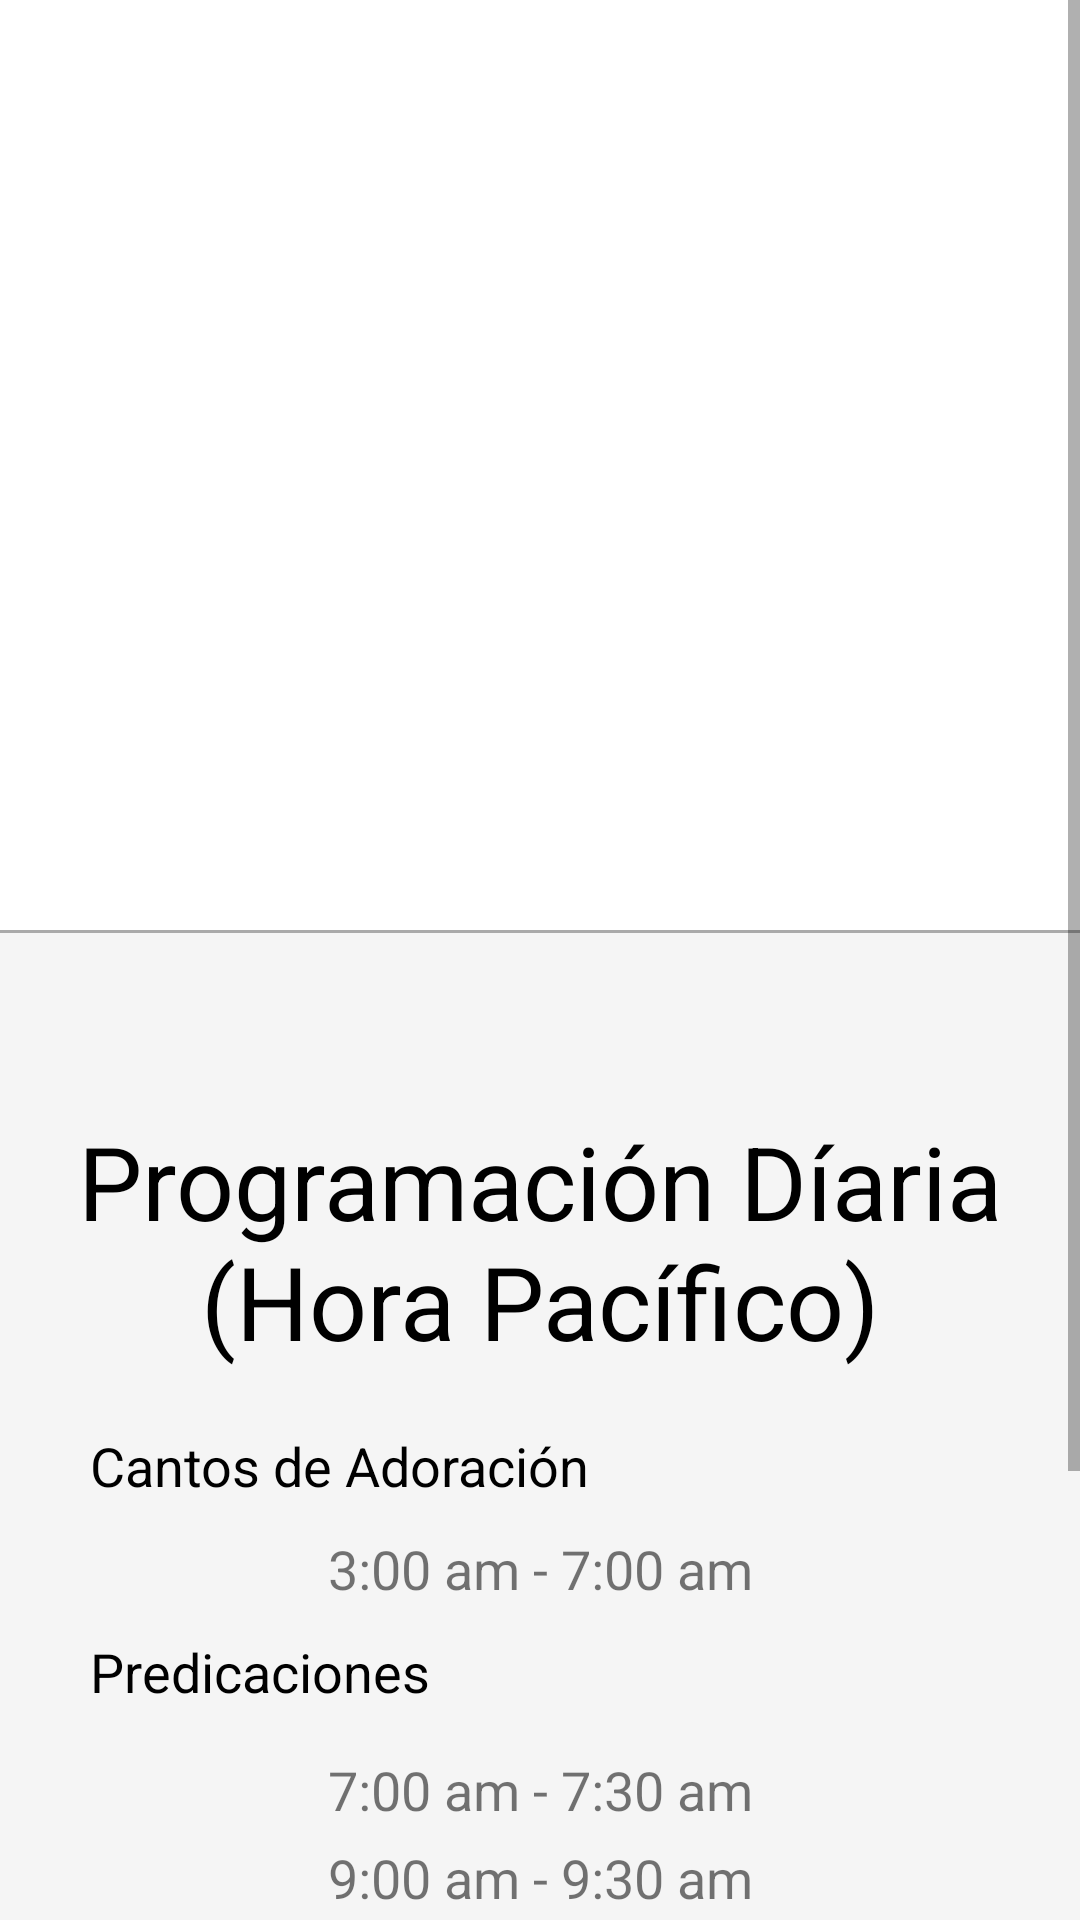

Reconstruct the res/layout file that produces this screen, plus the resources it refers to.
<!-- AndroidManifest.xml: application theme AppTheme -->
<!-- res/layout/vdee__home_fragment_view.xml -->
<?xml version="1.0" encoding="utf-8"?>
<FrameLayout
    xmlns:android="http://schemas.android.com/apk/res/android"
    android:layout_width="match_parent"
    android:layout_height="match_parent">

    <ScrollView
        xmlns:android="http://schemas.android.com/apk/res/android"
        xmlns:tools="http://schemas.android.com/tools"
        android:background="@color/ColorAccent"
        android:layout_width="fill_parent"
        android:layout_height="fill_parent">

        <LinearLayout
            xmlns:tools="http://schemas.android.com/tools"
            android:id="@+id/activity_main"
            android:layout_width="match_parent"
            android:layout_height="wrap_content"
            android:orientation="vertical"
            tools:context="vdee.org.vdee.mainScreen.MainActivity">

            <ImageView
                android:layout_width="wrap_content"
                android:layout_height="wrap_content"
                android:layout_marginTop="20sp"
                android:layout_marginBottom="20sp"
                android:layout_gravity="center"
                android:src="@drawable/vdee_logo"
                android:contentDescription="@string/app_name"
                android:id="@+id/imageView"
                android:background="@android:color/background_light" />

            <com.google.android.exoplayer2.ui.SimpleExoPlayerView
                android:id="@+id/video_view"
                android:layout_width="match_parent"
                android:layout_height="match_parent"
                android:visibility="gone">

            </com.google.android.exoplayer2.ui.SimpleExoPlayerView>

            <TextView
                android:id="@+id/radio_station_title"
                android:layout_width="match_parent"
                android:layout_height="0dp"
                android:visibility="gone"
                android:paddingBottom="10dp"
                android:textColor="#000000"
                android:layout_weight="1"
                android:textSize="24sp"
                android:gravity="center_horizontal"
                />
            <RelativeLayout
                android:layout_width="match_parent"
                android:layout_height="match_parent"
                android:layout_marginBottom="20dp">

                <Button
                    android:layout_width="200sp"
                    android:layout_height="200sp"
                    android:id="@+id/play_stop_button"
                    android:background="@drawable/play_button"
                    android:visibility="visible"
                    android:layout_centerHorizontal="true"/>
            </RelativeLayout>

            <LinearLayout
                android:layout_width="match_parent"
                android:layout_height="match_parent"
                android:gravity="center_horizontal"
                android:paddingBottom="50dp"
                android:orientation="horizontal">

                <Button
                    android:id="@+id/previous_button"
                    android:layout_width="100sp"
                    android:layout_height="100sp"
                    android:visibility="gone"
                    android:background="@drawable/previous_button"/>

                <View
                    android:layout_width="100sp"
                    android:layout_height="wrap_content"/>

                <Button
                    android:id="@+id/next_button"
                    android:layout_width="100sp"
                    android:layout_height="100sp"
                    android:visibility="gone"
                    android:background="@drawable/next_button" />
            </LinearLayout>

            <View
                android:layout_width="match_parent"
                android:layout_height="1dp"
                android:background="@android:color/darker_gray" />

            <include layout="@layout/horario_layout"
                android:id="@+id/horario"
                android:layout_height="match_parent"
                android:layout_width="match_parent" />
        </LinearLayout>
    </ScrollView>
</FrameLayout>
<!-- res/layout/horario_layout.xml (included above) -->
<?xml version="1.0" encoding="utf-8"?>
<LinearLayout
    xmlns:android="http://schemas.android.com/apk/res/android"
    android:orientation="vertical"
    android:layout_width="match_parent"
    android:layout_height="match_parent"
    android:background="@color/ColorPrimary"
    android:paddingTop="60sp"
    android:paddingBottom="60sp">


    <TextView
        android:text="@string/radio_info_title"
        android:layout_width="match_parent"
        android:layout_height="wrap_content"
        android:paddingBottom="20dp"
        android:id="@+id/id__programmacion_title"
        android:textAppearance="@style/TextAppearance.AppCompat.Display1"
        android:textColor="#000000"
        android:gravity="center" />

    <LinearLayout
        android:layout_width="match_parent"
        android:layout_height="wrap_content">


        <TextView
            android:text="@string/musica_de_adoracion"
            android:layout_width="match_parent"
            android:layout_height="wrap_content"
            android:paddingBottom="10dp"
            android:textColor="#000000"
            android:paddingLeft="30sp"
            android:layout_weight="1"
            android:textSize="18sp" />

    </LinearLayout>

    <LinearLayout
        android:layout_width="match_parent"
        android:layout_height="wrap_content">

        <TextView
            android:text="3:00 am - 7:00 am"
            android:layout_width="wrap_content"
            android:layout_height="wrap_content"
            android:id="@+id/textView4"
            android:layout_weight="1"
            android:textSize="18sp"
            android:gravity="center" />

    </LinearLayout>

    <LinearLayout
        android:layout_width="match_parent"
        android:layout_height="wrap_content">

        <TextView
            android:text="Predicaciones"
            android:layout_width="wrap_content"
            android:layout_height="wrap_content"
            android:paddingBottom="10dp"
            android:paddingTop="10dp"
            android:textColor="#000000"
            android:paddingLeft="30sp"
            android:id="@+id/textView5"
            android:textSize="18sp" />

    </LinearLayout>

    <LinearLayout
        android:layout_width="match_parent"
        android:layout_height="wrap_content"
        android:orientation="vertical">

        <TextView
            android:text="7:00 am - 7:30 am"
            android:layout_width="match_parent"
            android:layout_height="wrap_content"
            android:id="@+id/textView6"
            android:layout_weight="1"
            android:textSize="18sp"
            android:paddingTop="5sp"
            android:paddingBottom="5sp"
            android:gravity="center" />

        <TextView
            android:text="9:00 am - 9:30 am"
            android:layout_width="match_parent"
            android:layout_height="wrap_content"
            android:layout_weight="1"
            android:gravity="center"
            android:textSize="18sp" />

        <TextView
            android:text="12:00 pm - 12:30 pm"
            android:layout_width="match_parent"
            android:layout_height="wrap_content"
            android:layout_weight="1"
            android:gravity="center"
            android:paddingTop="5sp"
            android:paddingBottom="5sp"
            android:textSize="18sp" />

        <TextView
            android:text="3:00 pm - 3:30 pm"
            android:layout_width="match_parent"
            android:layout_height="wrap_content"
            android:layout_weight="1"
            android:gravity="center"
            android:paddingTop="5sp"
            android:paddingBottom="5sp"
            android:textSize="18sp" />

        <TextView
            android:text="6:00 pm - 6:30 pm"
            android:layout_width="match_parent"
            android:layout_height="wrap_content"
            android:layout_weight="1"
            android:gravity="center"
            android:paddingTop="5sp"
            android:paddingBottom="5sp"
            android:textSize="18sp" />

        <TextView
            android:text="9:00 pm - 9:30 pm"
            android:layout_width="match_parent"
            android:layout_height="wrap_content"
            android:layout_weight=".3"
            android:gravity="center"
            android:paddingTop="5sp"
            android:paddingBottom="5sp"
            android:textSize="18sp" />
    </LinearLayout>

</LinearLayout>
<!-- resources referenced by this layout -->
<resources>
  <color name="ColorAccent">#FFFF</color>
  <color name="ColorPrimary">#f5f5f5</color>
  <!-- drawable next_button: png bitmap (drawable, 3105 bytes) -->
  <!-- drawable previous_button: png bitmap (drawable, 2995 bytes) -->
  <string name="app_name">VDEE</string>
  <string name="musica_de_adoracion">Cantos de Adoración</string>
  <string name="radio_info_title">Programación Díaria\n(Hora Pacífico)</string>
  <style name="AppTheme" parent="Theme.AppCompat.Light.NoActionBar">
  
          <item name="colorPrimary">@color/ColorPrimary</item>
          <item name="colorPrimaryDark">@color/ColorPrimaryDark</item>
          
      </style>
  <color name="ColorPrimaryDark">#E0E0E0</color>
</resources>
